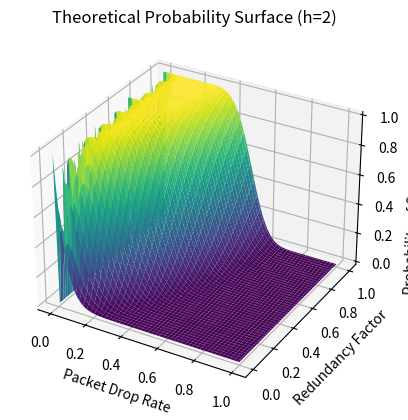

The matplotlib source for this figure:
import numpy as np
import matplotlib.pyplot as plt
from mpl_toolkits.mplot3d import Axes3D
import scipy.special

# Constants
AVERAGE_NUM_HOPS = 2
NUM_PACKETS_PER_PAYLOAD = 21

# Generate grid of drop rates and redundancy factors
x_drop_rates = np.linspace(0, 1, 100)  # More practical resolution for plotting
y_redundancy_factors = np.linspace(0, 1, 100)
X, Y = np.meshgrid(x_drop_rates, y_redundancy_factors)

# Probability calculation
# Assuming that z should depend both on X and Y through some theoretical model
Z = np.zeros(X.shape)
for i in range(X.shape[0]):
    for j in range(X.shape[1]):
        p_drop = X[i, j]
        redundancy = Y[i, j]
        effective_packets = (1 + redundancy) * NUM_PACKETS_PER_PAYLOAD
        # Assuming the chance of receiving enough packets despite the drop
        p_success = 0
        for k in range(NUM_PACKETS_PER_PAYLOAD, int(effective_packets) + 1):
            p_success += scipy.special.comb(effective_packets, k) * (1 - p_drop)**k * p_drop**(effective_packets - k)
        Z[i, j] = p_success

# Set up the plot
fig = plt.figure()
ax = fig.add_subplot(111, projection='3d')

# Plot the surface
surf = ax.plot_surface(X, Y, Z, cmap='viridis', edgecolor='none')

# Labels and title
ax.set_xlabel('Packet Drop Rate')
ax.set_ylabel('Redundancy Factor')
ax.set_zlabel('Probability of Successful Decoding')
ax.set_title('Theoretical Probability Surface (h=2)')

# Colorbar

plt.show()
